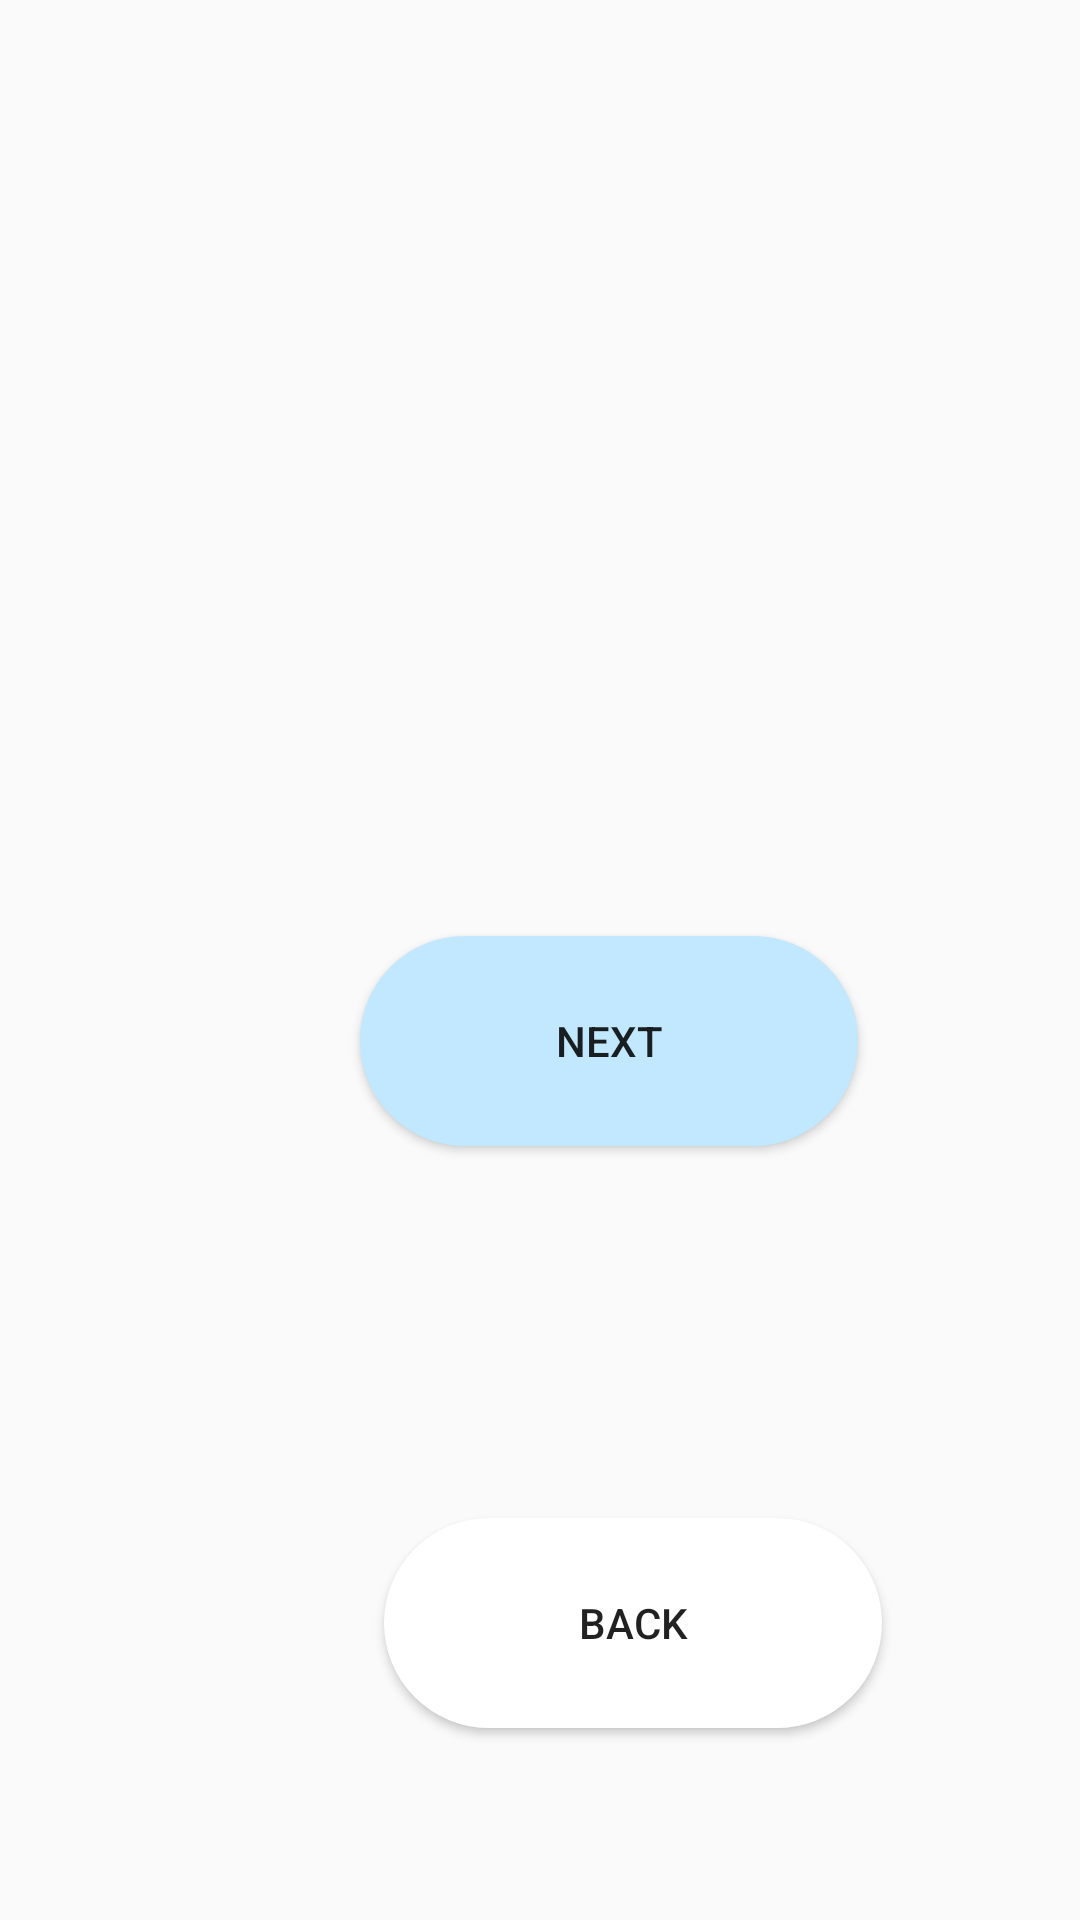

Android layout source for this screen:
<!-- AndroidManifest.xml: application theme Theme.AppCompat.DayNight -->
<!-- res/layout/sex_selector.xml -->
<?xml version="1.0" encoding="utf-8"?>
<androidx.constraintlayout.widget.ConstraintLayout xmlns:android="http://schemas.android.com/apk/res/android"
    xmlns:app="http://schemas.android.com/apk/res-auto"
    xmlns:tools="http://schemas.android.com/tools"
    android:layout_width="match_parent"
    android:layout_height="match_parent">

    <CheckBox
        android:id="@+id/btn_register_info_sex"
        android:layout_width="250.0dip"
        android:layout_height="82.0dip"
        android:layout_marginStart="80dp"
        android:layout_marginTop="116dp"
        android:background="@drawable/user_sex_selector"
        android:button="@null"
        android:gravity="center"
        app:layout_constraintStart_toStartOf="parent"
        app:layout_constraintTop_toTopOf="parent" />

    <Button
        android:id="@+id/btn_date"
        style="?attr/materialButtonOutlinedStyle"
        android:layout_width="166dp"
        android:layout_height="70dp"
        android:layout_marginStart="40dp"
        android:layout_marginTop="196dp"
        android:background="@drawable/btn_noraml"
        android:shadowColor="@color/material_dynamic_primary90"
        android:shadowDx="0"
        android:shadowDy="2"
        android:shadowRadius="2"
        android:text="Next"
        app:backgroundTint="@color/material_dynamic_primary90"
        app:layout_constraintStart_toStartOf="@id/btn_register_info_sex"
        app:layout_constraintTop_toTopOf="@id/btn_register_info_sex"
        app:rippleColor="@color/material_dynamic_neutral99" />

    <Button
        android:id="@+id/btn_back"
        style="?attr/materialButtonOutlinedStyle"
        android:layout_width="166dp"
        android:layout_height="70dp"
        android:layout_marginStart="8dp"
        android:layout_marginTop="124dp"
        android:background="@drawable/btn_noraml"
        android:shadowColor="@color/material_dynamic_tertiary100"
        android:shadowDx="0"
        android:shadowDy="2"
        android:shadowRadius="2"
        android:text="Back"
        app:backgroundTint="@color/material_dynamic_tertiary100"
        app:layout_constraintStart_toStartOf="@id/btn_date"
        app:layout_constraintTop_toBottomOf="@id/btn_date"
        app:rippleColor="@color/material_dynamic_neutral99" />

</androidx.constraintlayout.widget.ConstraintLayout>
<!-- resources referenced by this layout -->
<resources>
  <!-- drawable btn_noraml (drawable) -->
  <?xml version="1.0" encoding="utf-8"?>
  <shape xmlns:android="http://schemas.android.com/apk/res/android">
      <corners android:radius="180dp"/>
      <solid android:color="@color/white"/>
      <stroke android:width="1dp"
          android:color="@color/material_dynamic_tertiary80"/>
      
  </shape>
  <color name="white">#FFFFFFFF</color>
</resources>
